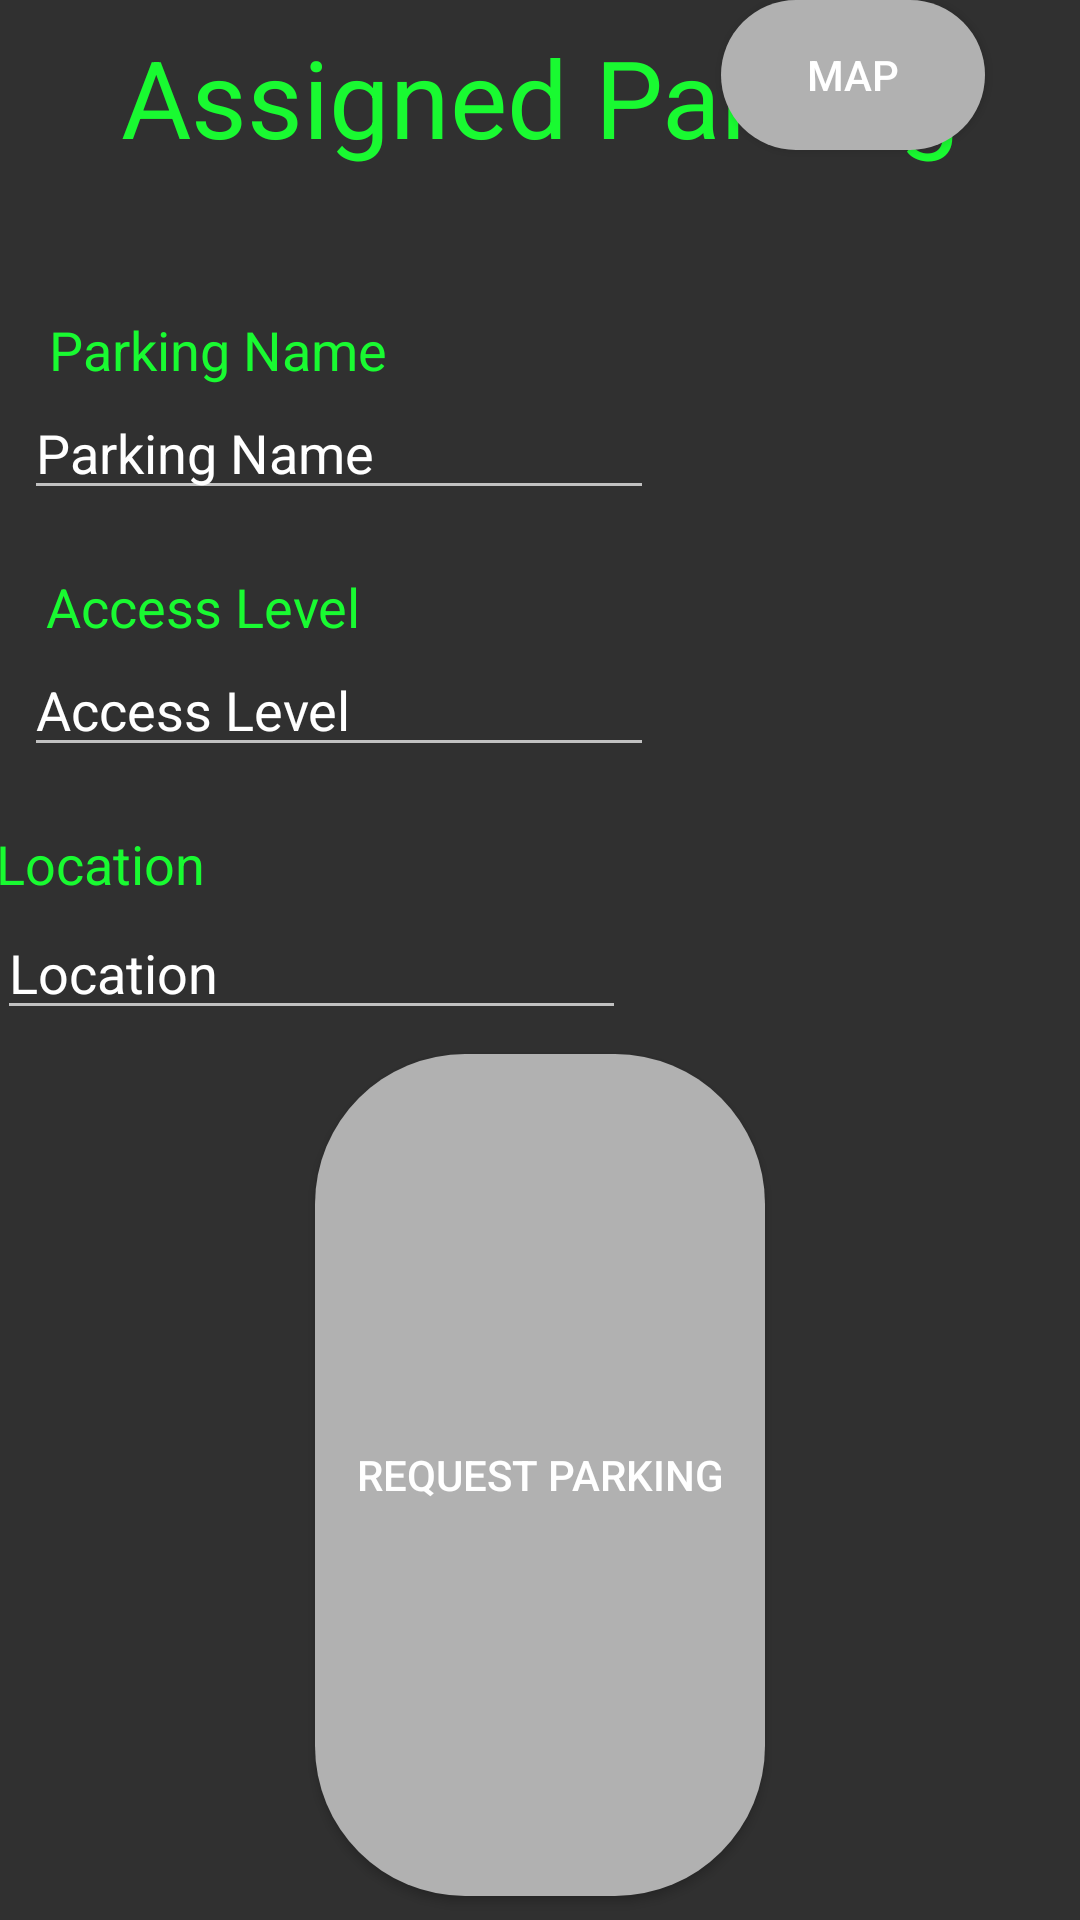

This screen was rendered from an Android layout file. Write that file and the resources it references.
<!-- AndroidManifest.xml: application theme AppTheme -->
<!-- res/layout/activity_view_parking.xml -->
<?xml version="1.0" encoding="utf-8"?>

<android.support.v4.widget.DrawerLayout xmlns:android="http://schemas.android.com/apk/res/android"
    xmlns:app="http://schemas.android.com/apk/res-auto"
    xmlns:tools="http://schemas.android.com/tools"
    android:layout_width="match_parent"
    android:layout_height="match_parent"
    tools:context=".view_parking"
    android:theme="@style/AppTheme"
    android:id="@+id/view_parking">

    <android.support.constraint.ConstraintLayout
        android:layout_width="match_parent"
        android:layout_height="match_parent">

        <TextView
            android:id="@+id/lblAssignedParking"
            android:layout_width="wrap_content"
            android:layout_height="wrap_content"
            android:layout_marginEnd="8dp"
            android:layout_marginLeft="8dp"
            android:layout_marginRight="8dp"
            android:layout_marginStart="8dp"
            android:layout_marginTop="8dp"
            android:text="Assigned Parking"
            android:textSize="36sp"
            style="@style/TextView"
            app:layout_constraintEnd_toEndOf="parent"
            app:layout_constraintStart_toStartOf="parent"
            app:layout_constraintTop_toTopOf="parent" />

        <TextView
            android:id="@+id/lblParkingName"
            android:layout_width="wrap_content"
            android:layout_height="wrap_content"
            android:layout_marginEnd="8dp"
            android:layout_marginLeft="16dp"
            android:layout_marginRight="8dp"
            android:layout_marginStart="16dp"
            android:layout_marginTop="48dp"
            android:text="Parking Name"
            android:textSize="18sp"
            style="@style/TextView"
            app:layout_constraintEnd_toEndOf="parent"
            app:layout_constraintHorizontal_bias="0.0"
            app:layout_constraintStart_toStartOf="parent"
            app:layout_constraintTop_toBottomOf="@+id/lblAssignedParking" />

        <EditText
            android:id="@+id/txtParkingName"
            android:layout_width="wrap_content"
            android:layout_height="wrap_content"
            android:layout_marginEnd="8dp"
            android:layout_marginLeft="8dp"
            android:layout_marginRight="8dp"
            android:layout_marginStart="8dp"
            android:ems="10"
            android:inputType="textPersonName"
            android:text="Parking Name"
            style="@style/TextEdit"
            app:layout_constraintEnd_toEndOf="parent"
            app:layout_constraintHorizontal_bias="0.0"
            app:layout_constraintStart_toStartOf="parent"
            app:layout_constraintTop_toBottomOf="@+id/lblParkingName" />

        <TextView
            android:id="@+id/lblAccessLevel"
            android:layout_width="wrap_content"
            android:layout_height="wrap_content"
            android:layout_marginEnd="8dp"
            android:layout_marginLeft="8dp"
            android:layout_marginRight="8dp"
            android:layout_marginStart="8dp"
            android:layout_marginTop="20dp"
            android:text="Access Level"
            android:textSize="18sp"
            style="@style/TextView"
            app:layout_constraintEnd_toEndOf="parent"
            app:layout_constraintHorizontal_bias="0.03"
            app:layout_constraintStart_toStartOf="parent"
            app:layout_constraintTop_toBottomOf="@+id/txtParkingName" />

        <EditText
            android:id="@+id/txtAccessLevel"
            android:layout_width="wrap_content"
            android:layout_height="wrap_content"
            android:layout_marginEnd="8dp"
            android:layout_marginLeft="8dp"
            android:layout_marginRight="8dp"
            android:layout_marginStart="8dp"
            android:ems="10"
            android:inputType="textPersonName"
            android:text="Access Level"
            style="@style/TextEdit"
            app:layout_constraintEnd_toEndOf="parent"
            app:layout_constraintHorizontal_bias="0.0"
            app:layout_constraintStart_toStartOf="parent"
            app:layout_constraintTop_toBottomOf="@+id/lblAccessLevel" />

        <TextView
            android:id="@+id/lblLocation"
            android:layout_width="wrap_content"
            android:layout_height="wrap_content"
            android:layout_marginEnd="310dp"
            android:layout_marginLeft="16dp"
            android:layout_marginRight="310dp"
            android:layout_marginStart="16dp"
            android:layout_marginTop="20dp"
            android:text="Location"
            style="@style/TextView"
            android:textSize="18sp"
            app:layout_constraintEnd_toEndOf="parent"
            app:layout_constraintStart_toStartOf="parent"
            app:layout_constraintTop_toBottomOf="@+id/txtAccessLevel" />

        <EditText
            android:id="@+id/txtLocation"
            android:layout_width="wrap_content"
            android:layout_height="wrap_content"
            android:layout_marginEnd="161dp"
            android:layout_marginLeft="8dp"
            android:layout_marginRight="161dp"
            android:layout_marginStart="8dp"
            android:layout_marginTop="2dp"
            android:ems="10"
            android:inputType="textPersonName"
            android:text="Location"
            style="@style/TextEdit"
            app:layout_constraintEnd_toEndOf="parent"
            app:layout_constraintStart_toStartOf="parent"
            app:layout_constraintTop_toBottomOf="@+id/lblLocation" />

        <Button
            android:id="@+id/btnMaps"
            android:layout_width="wrap_content"
            android:layout_height="wrap_content"
            android:layout_marginEnd="8dp"
            android:layout_marginLeft="8dp"
            android:layout_marginRight="8dp"
            android:layout_marginStart="8dp"
            android:text="Map"
            style="@style/button"
            app:layout_constraintEnd_toEndOf="parent"
            app:layout_constraintStart_toEndOf="@+id/txtLocation"
            tools:layout_editor_absoluteY="310dp" />

        <Button
            android:id="@+id/btnRequestParking"
            android:layout_marginBottom="8dp"
            android:layout_marginEnd="8dp"
            android:layout_marginLeft="8dp"
            android:layout_marginRight="8dp"
            android:layout_marginStart="8dp"
            android:layout_marginTop="8dp"
            android:text="Request Parking"
            style="@style/button"
            app:layout_constraintBottom_toBottomOf="parent"
            app:layout_constraintEnd_toEndOf="parent"
            app:layout_constraintStart_toStartOf="parent"
            app:layout_constraintTop_toBottomOf="@+id/txtLocation" />
    </android.support.constraint.ConstraintLayout>

    <android.support.design.widget.NavigationView
        android:layout_width="wrap_content"
        android:layout_height="match_parent"
        app:menu="@menu/navigation_menu"
        android:id="@+id/parking_nav_drawer"
        app:itemTextColor="@color/colorPrimary"
        android:layout_gravity="start">
    </android.support.design.widget.NavigationView>

</android.support.v4.widget.DrawerLayout>
<!-- resources referenced by this layout -->
<resources>
  <color name="colorPrimary">#19fa31</color>
  <style name="AppTheme" parent="Theme.AppCompat">
          
          <item name="colorPrimary">@color/colorPrimary</item>
          <item name="colorPrimaryDark">@color/colorPrimaryDark</item>
          <item name="colorAccent">@color/colorAccent</item>
      </style>
  <style name="TextView">
          <item name="android:textColor">@color/colorPrimary</item>
          <item name="android:gravity">center</item>
          <item name="android:layout_marginLeft">70dp</item>
          <item name="android:layout_marginRight">70dp</item>
          <item name="android:layout_marginTop">5dp</item>
          <item name="android:layout_marginBottom">5dp</item>
      </style>
  <style name="button">
          <item name="android:layout_width">150dp</item>
          <item name="android:height">50dp</item>
          <item name="android:background">@drawable/button</item>
          <item name="android:textColor">#ffffff</item>
      </style>
  <color name="colorPrimaryDark">#2b2b2b</color>
  <color name="colorAccent">#64FFDA</color>
  <!-- drawable button (drawable) -->
  <?xml version="1.0" encoding="utf-8"?>
  
  <selector xmlns:android="http://schemas.android.com/apk/res/android">
      <item>
          <shape android:shape="rectangle">
              <corners android:radius="50dp"></corners>
              <solid android:color="#b1b1b1"></solid>
              <size android:height="35dp"></size>
          </shape>
      </item>
  </selector>
</resources>
